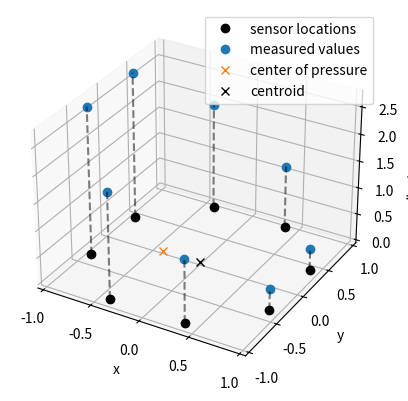
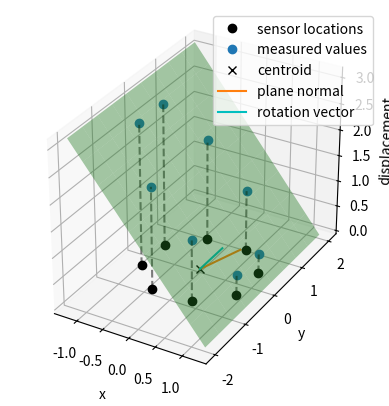

Write the Python code that produced these figures, in order.
%matplotlib widget
import matplotlib.pyplot as plt
import numpy as np

thetas = np.linspace(-np.pi, np.pi, 8, endpoint=False) + np.pi / 8
r = 1
xs = r * np.cos(thetas)
ys = r * np.sin(thetas)
Ps = np.column_stack((xs, ys))
capacitance = np.abs(thetas)


def center_of_pressure(pos, mag):
    return pos.T @ mag / np.sum(mag)


fig = plt.figure()
ax = fig.add_subplot(projection="3d")
ax.plot(xs, ys, "ok", label="sensor locations")
ax.plot(xs, ys, capacitance, "o", label="measured values")

for x, y, cap in zip(xs, ys, capacitance):
    ax.plot([x, x], [y, y], [0, cap], "k--", alpha=0.5)
cop = center_of_pressure(Ps, capacitance)
ax.plot(cop[0], cop[1], "x", label="center of pressure")
ax.plot(0, 0, "xk", label="centroid")
ax.legend()

ax.set_xlabel("x")
ax.set_ylabel("y")
ax.set_zlabel("displacement")

thetas = np.linspace(-np.pi, np.pi, 8, endpoint=False) + np.pi / 8
r = 1
xs = r * np.cos(thetas)
ys = r * np.sin(thetas)
Ps = np.column_stack((xs, ys))
capacitance = np.abs(thetas)


def best_plane(pos, mag):
    data = np.column_stack((pos, mag))
    X_centered = data - np.mean(data, axis=0)
    _, _, Vt = np.linalg.svd(X_centered)
    return Vt[-1]


def plot_plane(points, normal, ax=None, size=1.0):
    """
    points: (N, 3) array - used to center the plane
    normal: (3,) unit normal vector
    """
    if ax is None:
        fig = plt.figure()
        ax = fig.add_subplot(111, projection="3d")

    centroid = points.mean(axis=0)
    cx, cy, cz = centroid
    nx, ny, nz = normal

    # Build two orthogonal vectors in the plane
    u = np.array([1, 0, 0]) if abs(nx) < 0.9 else np.array([0, 1, 0])
    u = np.cross(normal, u)
    u /= np.linalg.norm(u)
    v = np.cross(normal, u)

    # Mesh over the plane
    s, t = np.meshgrid(np.linspace(-size, size, 10), np.linspace(-size, size, 10))
    plane = centroid + s[..., None] * u + t[..., None] * v

    ax.plot_surface(plane[..., 0], plane[..., 1], plane[..., 2], alpha=0.4)
    # ax.scatter(*points.T, color='red', s=20)

    return ax


fig = plt.figure()
ax = fig.add_subplot(projection="3d")
ax.plot(xs, ys, "ok", label="sensor locations")
ax.plot(xs, ys, capacitance, "o", label="measured values")
ax.plot(0, 0, "xk", label="centroid")

for x, y, cap in zip(xs, ys, capacitance):
    ax.plot([x, x], [y, y], [0, cap], "k--", alpha=0.5)

plane = best_plane(Ps, capacitance)
print(plane)
vec = np.vstack((plane, np.zeros(3)))
ax.plot(*-vec.T, label="plane normal")
plot_plane(np.column_stack((Ps, capacitance)), plane, ax, 2)

cross_prod = np.cross(plane, [0, 0, 1])
rot_vec = np.vstack((cross_prod, np.zeros(3)))
ax.plot(*rot_vec.T, "c", label="rotation vector")

ax.legend(loc="upper right")


ax.set_xlabel("x")
ax.set_ylabel("y")
ax.set_zlabel("displacement")
ax.set_aspect("equal")
